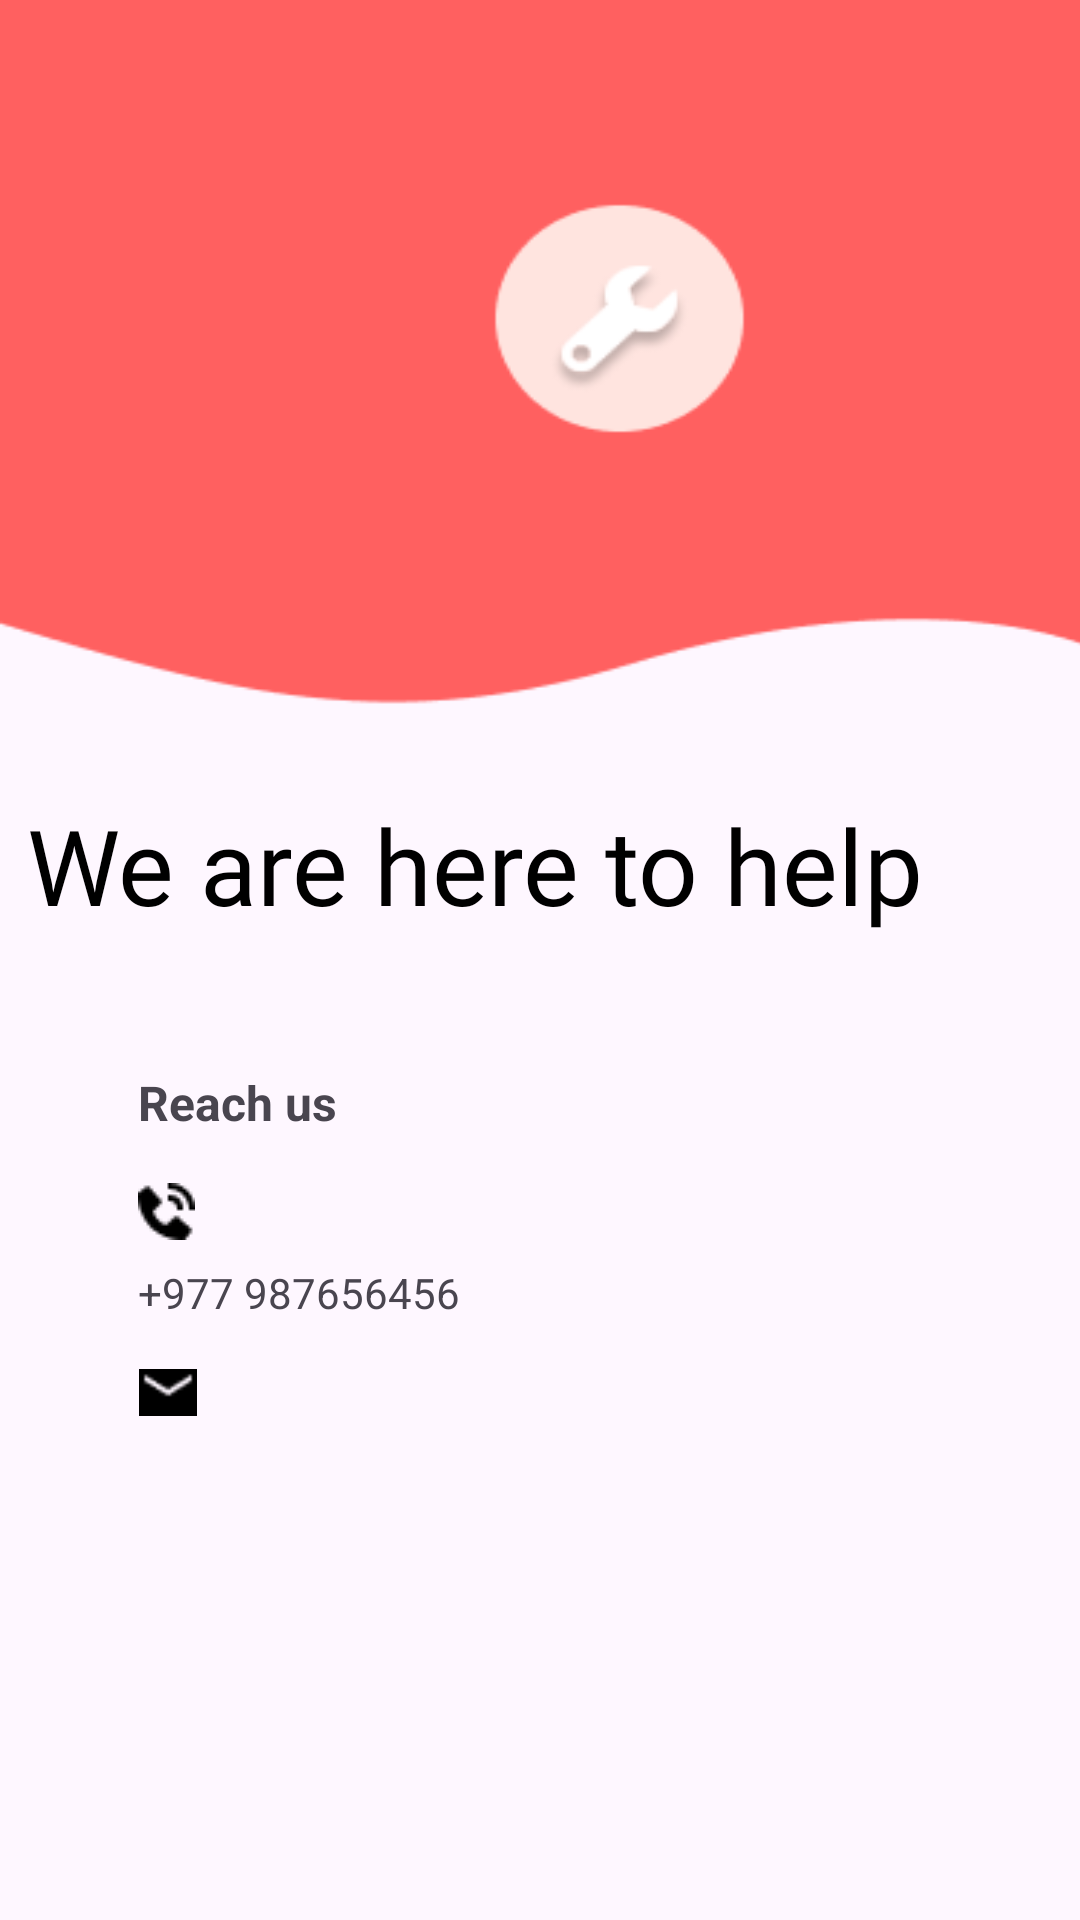

Produce the Android XML layout that renders to this screen, including the resource entries it uses.
<!-- AndroidManifest.xml: application theme Theme.KhajaKhoj -->
<!-- res/layout/fragment_support.xml -->
<?xml version="1.0" encoding="utf-8"?>
<androidx.constraintlayout.widget.ConstraintLayout xmlns:android="http://schemas.android.com/apk/res/android"
    xmlns:app="http://schemas.android.com/apk/res-auto"
    xmlns:tools="http://schemas.android.com/tools"
    android:layout_width="match_parent"
    android:layout_height="match_parent"
    tools:context=".SupportActivity">

    <ImageView
        android:id="@+id/background"
        android:layout_width="413dp"
        android:layout_height="258dp"
        android:layout_marginBottom="7dp"
        android:adjustViewBounds="true"
        android:scaleType="fitXY"
        android:src="@drawable/support_image"
        app:layout_constraintBottom_toTopOf="@+id/topic"
        app:layout_constraintTop_toTopOf="parent"
        tools:layout_editor_absoluteX="-2dp" />



    <TextView
        android:id="@+id/topic"
        android:layout_width="wrap_content"
        android:layout_height="wrap_content"
        android:layout_marginEnd="37dp"
        android:layout_marginBottom="45dp"
        android:fontFamily="@font/dynalite"
        android:text="We are here to help"
        android:textColor="@color/black"
        android:textSize="35sp"
        app:layout_constraintBottom_toTopOf="@+id/linearLayout"
        app:layout_constraintEnd_toEndOf="@+id/linearLayout"
        app:layout_constraintTop_toBottomOf="@+id/background" />

    <LinearLayout
        android:id="@+id/linearLayout"
        android:layout_width="299dp"
        android:layout_height="0dp"
        android:layout_marginStart="46dp"
        android:layout_marginBottom="168dp"
        android:orientation="vertical"
        app:layout_constraintBottom_toBottomOf="parent"
        app:layout_constraintStart_toStartOf="parent"
        app:layout_constraintTop_toBottomOf="@+id/topic">

        <TextView
            android:layout_width="wrap_content"
            android:layout_height="wrap_content"
            android:text="Reach us"
            android:textSize="16sp"
            android:textStyle="bold" />

        <LinearLayout
            android:id="@+id/contact_info_layout"
            android:layout_width="wrap_content"
            android:layout_height="wrap_content"
            android:layout_marginTop="16dp"
            android:orientation="vertical"
            app:layout_constraintEnd_toEndOf="parent"
            app:layout_constraintStart_toStartOf="parent"
            app:layout_constraintTop_toBottomOf="@id/about_us_description">

            <ImageView
                android:id="@+id/phone_icon"
                android:layout_width="wrap_content"
                android:layout_height="wrap_content"
                android:layout_marginStart="0dp"
                android:src="@drawable/phone_icon" />

            <TextView
                android:id="@+id/contact_info"
                android:layout_width="wrap_content"
                android:layout_height="wrap_content"
                android:layout_marginTop="8dp"
                android:gravity="center_horizontal"
                android:text="+977 987656456"
                android:textSize="14sp" />
        </LinearLayout>

        <LinearLayout
            android:id="@+id/email_info_layout"
            android:layout_width="wrap_content"
            android:layout_height="wrap_content"
            android:layout_marginTop="16dp"
            android:orientation="vertical"
            app:layout_constraintEnd_toEndOf="parent"
            app:layout_constraintStart_toStartOf="parent"
            app:layout_constraintTop_toBottomOf="@id/about_us_description">

            <ImageView
                android:id="@+id/email_icon"
                android:layout_width="wrap_content"
                android:layout_height="wrap_content"
                android:layout_marginStart="0dp"
                android:src="@drawable/email_icon" />

            <TextView
                android:id="@+id/email_info"
                android:layout_width="wrap_content"
                android:layout_height="wrap_content"
                android:layout_marginTop="8dp"
                android:gravity="center_horizontal"
                android:text="support@khajakhoj.com"
                android:textSize="14sp" />
        </LinearLayout>

        <LinearLayout
            android:id="@+id/location_layout"
            android:layout_width="wrap_content"
            android:layout_height="wrap_content"
            android:layout_marginTop="16dp"
            android:orientation="vertical"
            app:layout_constraintEnd_toEndOf="parent"
            app:layout_constraintStart_toStartOf="parent"
            app:layout_constraintTop_toBottomOf="@id/about_us_description">

            <ImageView
                android:id="@+id/location_icon"
                android:layout_width="wrap_content"
                android:layout_height="wrap_content"
                android:layout_marginStart="0dp"
                android:src="@drawable/location_icon" />

            <TextView
                android:id="@+id/location"
                android:layout_width="wrap_content"
                android:layout_height="wrap_content"
                android:layout_marginTop="8dp"
                android:gravity="center_horizontal"
                android:text="Tokha-08, F087, Nepal"
                android:textSize="14sp" />
        </LinearLayout>

    </LinearLayout>

</androidx.constraintlayout.widget.ConstraintLayout>
<!-- resources referenced by this layout -->
<resources>
  <color name="black">#FF000000</color>
  <!-- drawable email_icon: png bitmap (drawable, 254 bytes) -->
  <!-- drawable location_icon: png bitmap (drawable, 328 bytes) -->
  <!-- drawable phone_icon: png bitmap (drawable, 373 bytes) -->
  <!-- drawable support_image: png bitmap (drawable, 5759 bytes) -->
  <style name="Theme.KhajaKhoj" parent="Base.Theme.KhajaKhoj" />
  <style name="Base.Theme.KhajaKhoj" parent="Theme.Material3.DayNight.NoActionBar">
          
           <item name="colorPrimary">#636363</item>
      </style>
</resources>
